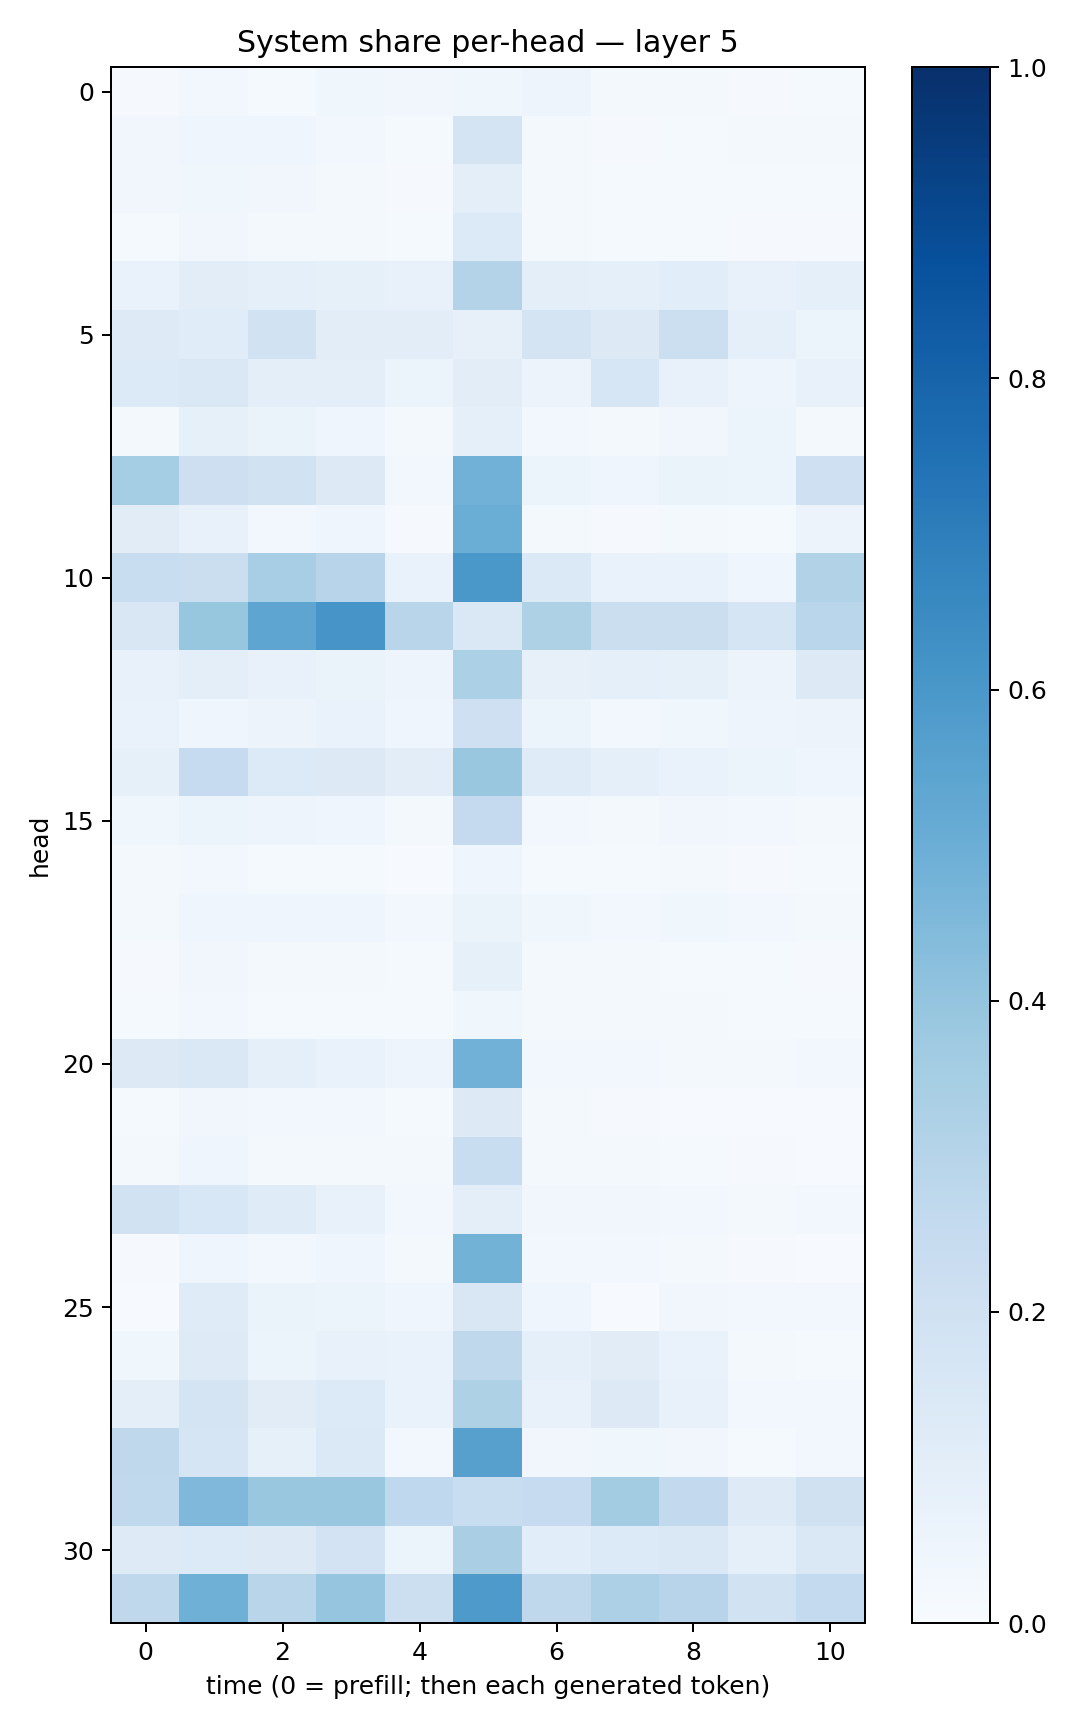

Values plotted in this chart, from the file beside it:
0.009855998, 0.024380399, 0.01510607, 0.036535334, 0.031320494, 0.037001066, 0.048327535, 0.016940273, 0.017406413, 0.010955115, 0.01460906
0.03421, 0.04028, 0.0453, 0.02841, 0.01239, 0.1741, 0.02165, 0.008286, 0.01228, 0.02163, 0.0201
0.03333, 0.03575, 0.0331, 0.02084, 0.01164, 0.09762, 0.0197, 0.01428, 0.01314, 0.01332, 0.01434
0.01344, 0.03282, 0.02036, 0.01729, 0.01196, 0.136, 0.02279, 0.01208, 0.01452, 0.009958, 0.00789
0.06954, 0.1016, 0.089, 0.08448, 0.07114, 0.3059, 0.09911, 0.09113, 0.107, 0.07325, 0.08721
0.1249, 0.115, 0.1882, 0.1051, 0.1018, 0.08061, 0.1788, 0.1311, 0.2167, 0.09168, 0.06231
0.1329, 0.1482, 0.09726, 0.09472, 0.05161, 0.1024, 0.05677, 0.1619, 0.07328, 0.05001, 0.07187
0.01801, 0.08508, 0.06328, 0.04098, 0.02015, 0.09165, 0.02671, 0.02262, 0.03294, 0.05339, 0.02158
0.3537, 0.212, 0.1894, 0.1308, 0.03035, 0.4826, 0.06205, 0.03941, 0.06593, 0.05898, 0.2097
0.1108, 0.07287, 0.02991, 0.04659, 0.00815, 0.5017, 0.01737, 0.00791, 0.01765, 0.01406, 0.05515
0.2318, 0.2206, 0.345, 0.2957, 0.06858, 0.6012, 0.1405, 0.0694, 0.06826, 0.04503, 0.3103
0.1487, 0.3927, 0.5365, 0.6083, 0.2898, 0.1427, 0.3216, 0.2221, 0.2249, 0.1687, 0.2854
0.07084, 0.1004, 0.07484, 0.06641, 0.04776, 0.3315, 0.08105, 0.08658, 0.08496, 0.05807, 0.1306
0.06993, 0.04504, 0.05742, 0.06702, 0.04249, 0.2073, 0.05336, 0.02573, 0.03561, 0.05014, 0.05775
0.08529, 0.2473, 0.1359, 0.129, 0.1039, 0.389, 0.1172, 0.08991, 0.06877, 0.05922, 0.03976
0.0357, 0.05935, 0.04751, 0.03986, 0.02262, 0.2525, 0.02604, 0.01788, 0.03452, 0.02784, 0.02118
0.02022, 0.02773, 0.01448, 0.01397, 0.006682, 0.04335, 0.01264, 0.01247, 0.01789, 0.009475, 0.0129
0.02027, 0.04571, 0.0392, 0.04549, 0.02546, 0.0662, 0.03539, 0.02893, 0.03555, 0.0262, 0.02042
0.01129, 0.03147, 0.01855, 0.01907, 0.01241, 0.08377, 0.01836, 0.01595, 0.01559, 0.01263, 0.01027
0.01266, 0.02591, 0.01539, 0.01331, 0.01378, 0.03518, 0.01978, 0.01997, 0.02036, 0.01234, 0.01332
0.1263, 0.1416, 0.09192, 0.06709, 0.04945, 0.4833, 0.02765, 0.02855, 0.01596, 0.02301, 0.02926
0.01345, 0.03506, 0.0251, 0.02712, 0.0156, 0.1278, 0.01744, 0.0108, 0.006179, 0.006471, 0.006754
0.0214, 0.03918, 0.02108, 0.01647, 0.01916, 0.2319, 0.01964, 0.01861, 0.01325, 0.01076, 0.006503
0.1891, 0.1533, 0.1187, 0.07723, 0.02974, 0.09424, 0.03254, 0.03426, 0.02394, 0.01748, 0.03059
0.009283, 0.04436, 0.03066, 0.04289, 0.01836, 0.4766, 0.02479, 0.03082, 0.02326, 0.01059, 0.006253
0.007144, 0.1178, 0.06371, 0.05861, 0.04149, 0.1509, 0.04671, 0.0046, 0.03141, 0.02564, 0.02951
0.03551, 0.1235, 0.06051, 0.07365, 0.06973, 0.2725, 0.08923, 0.1103, 0.06916, 0.01818, 0.01216
0.09801, 0.1751, 0.1099, 0.136, 0.06836, 0.322, 0.07123, 0.1267, 0.07737, 0.03081, 0.02705
0.2703, 0.1715, 0.08344, 0.1402, 0.02781, 0.5613, 0.03186, 0.03632, 0.03503, 0.01423, 0.02589
0.2628, 0.4524, 0.3899, 0.3892, 0.2694, 0.2305, 0.2493, 0.3578, 0.2612, 0.122, 0.1958
0.1216, 0.1353, 0.1275, 0.1819, 0.05194, 0.3396, 0.1063, 0.1331, 0.1461, 0.09204, 0.1425
0.2707, 0.4884, 0.29, 0.3973, 0.2167, 0.5874, 0.2711, 0.3271, 0.2952, 0.193, 0.2541
